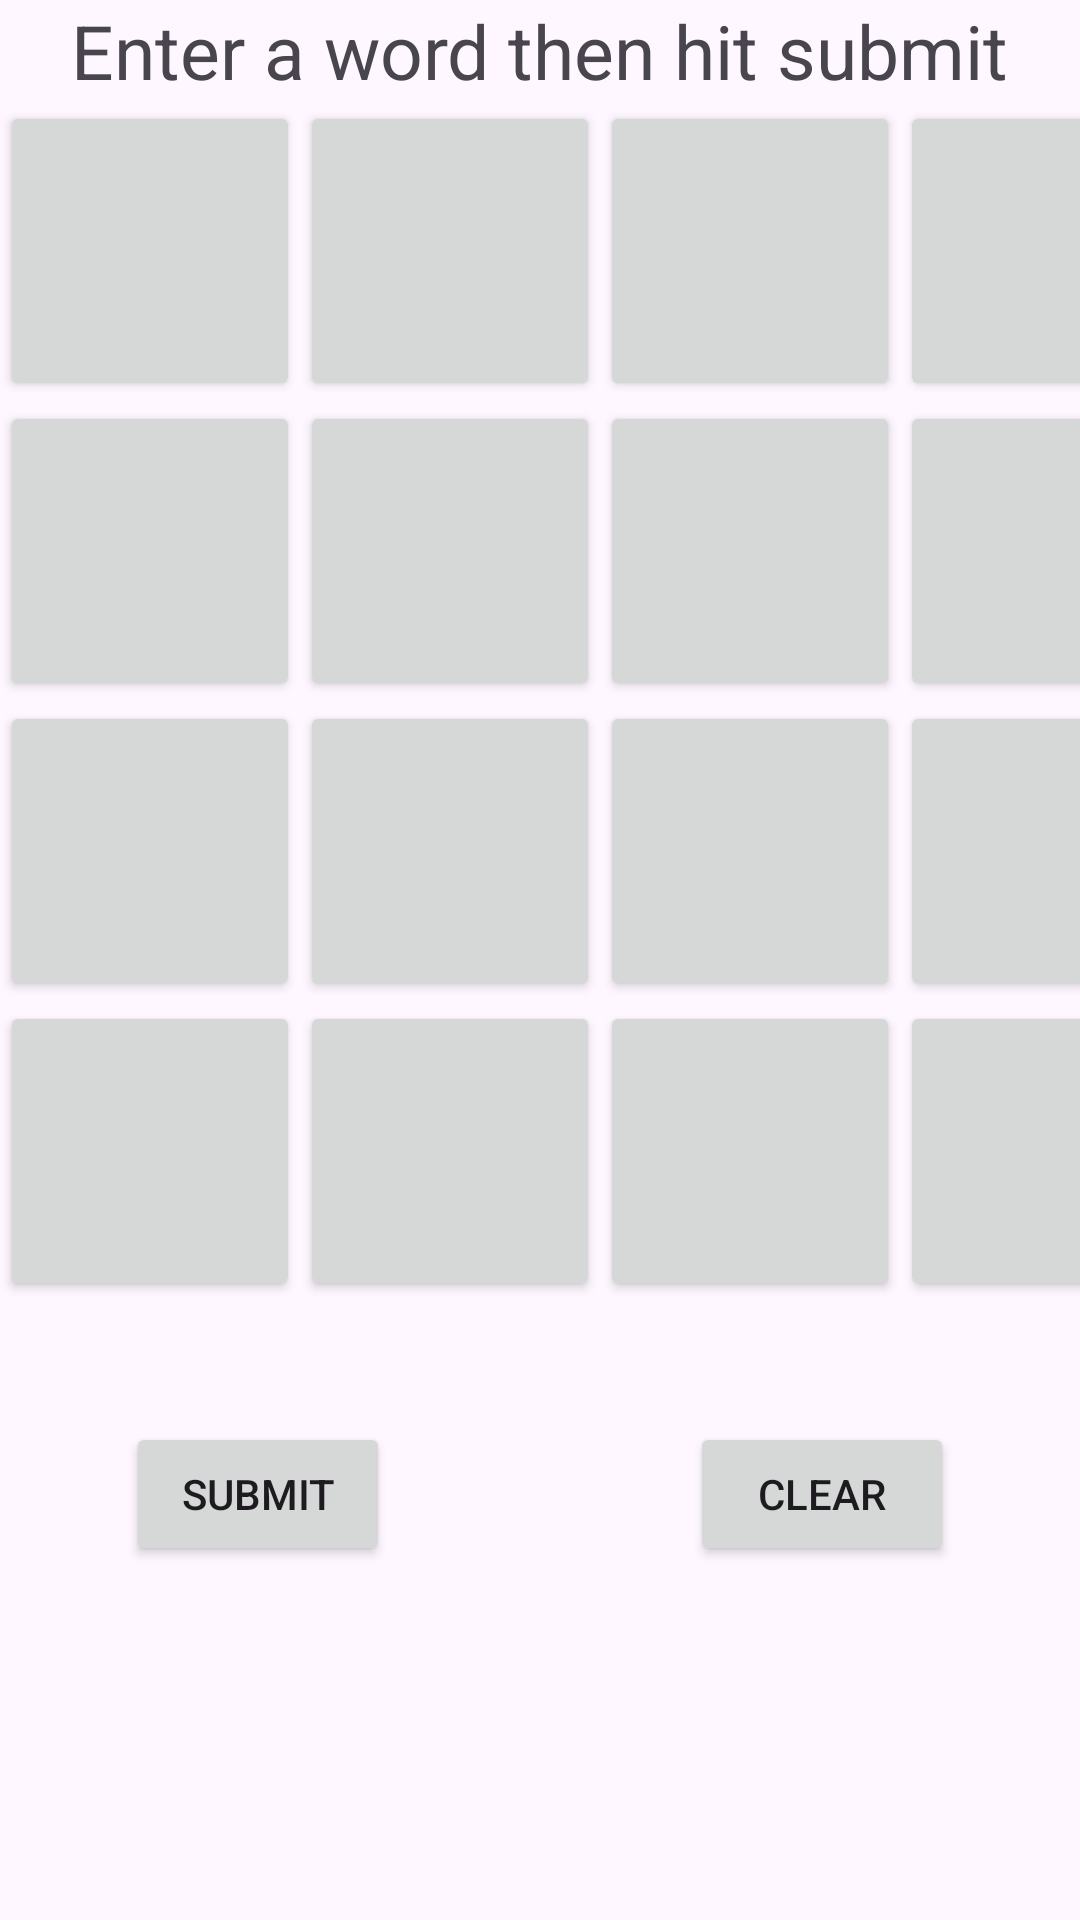

The Android layout XML behind this screen, and the referenced resources:
<!-- AndroidManifest.xml: application theme Theme.GraceEliasBoggle -->
<!-- res/layout/fragment_boggle.xml -->
<?xml version="1.0" encoding="utf-8"?>
<LinearLayout xmlns:android="http://schemas.android.com/apk/res/android"
    android:layout_width="match_parent"
    android:layout_height="match_parent"
    android:orientation="vertical">
    
    <TextView
        android:layout_width="wrap_content"
        android:layout_height="wrap_content"
        android:layout_gravity="center"
        android:textSize="25sp"
        android:text="Enter a word then hit submit"></TextView>

    <LinearLayout
        android:layout_width="wrap_content"
        android:layout_height="wrap_content"
        android:orientation="horizontal"
        android:layout_gravity="center">

        <Button
            android:id="@+id/button00"
            android:layout_width="100dp"
            android:layout_height="100dp"></Button>
        <Button
            android:id="@+id/button01"
            android:layout_width="100dp"
            android:layout_height="100dp"></Button>
        <Button
            android:id="@+id/button02"
            android:layout_width="100dp"
            android:layout_height="100dp"></Button>
        <Button
            android:id="@+id/button03"
            android:layout_width="100dp"
            android:layout_height="100dp"></Button>

    </LinearLayout>
    <LinearLayout
        android:layout_width="wrap_content"
        android:layout_height="wrap_content"
        android:orientation="horizontal"
        android:layout_gravity="center">

        <Button
            android:id="@+id/button10"
            android:layout_width="100dp"
            android:layout_height="100dp"></Button>
        <Button
            android:id="@+id/button11"
            android:layout_width="100dp"
            android:layout_height="100dp"></Button>
        <Button
            android:id="@+id/button12"
            android:layout_width="100dp"
            android:layout_height="100dp"></Button>
        <Button
            android:id="@+id/button13"
            android:layout_width="100dp"
            android:layout_height="100dp"></Button>

    </LinearLayout>
    <LinearLayout
        android:layout_width="wrap_content"
        android:layout_height="wrap_content"
        android:orientation="horizontal"
        android:layout_gravity="center">

        <Button
            android:id="@+id/button20"
            android:layout_width="100dp"
            android:layout_height="100dp"></Button>
        <Button
            android:id="@+id/button21"
            android:layout_width="100dp"
            android:layout_height="100dp"></Button>
        <Button
            android:id="@+id/button22"
            android:layout_width="100dp"
            android:layout_height="100dp"></Button>
        <Button
            android:id="@+id/button23"
            android:layout_width="100dp"
            android:layout_height="100dp"></Button>

    </LinearLayout>
    <LinearLayout
        android:layout_width="wrap_content"
        android:layout_height="wrap_content"
        android:orientation="horizontal"
        android:layout_gravity="center">

        <Button
            android:id="@+id/button30"
            android:layout_width="100dp"
            android:layout_height="100dp"></Button>
        <Button
            android:id="@+id/button31"
            android:layout_width="100dp"
            android:layout_height="100dp"></Button>
        <Button
            android:id="@+id/button32"
            android:layout_width="100dp"
            android:layout_height="100dp"></Button>
        <Button
            android:id="@+id/button33"
            android:layout_width="100dp"
            android:layout_height="100dp"></Button>

    </LinearLayout>

    <TextView
        android:id="@+id/word"
        android:layout_width="wrap_content"
        android:layout_height="wrap_content"
        android:layout_gravity="center"
        android:textSize="30sp"></TextView>

    <LinearLayout
        android:layout_width="wrap_content"
        android:layout_height="wrap_content"
        android:orientation="horizontal"
        android:layout_gravity="center">

        <Button
            android:id="@+id/submit_button"
            android:layout_width="wrap_content"
            android:layout_height="wrap_content"
            android:text="SUBMIT"></Button>

        <View
            android:layout_width="100dp"
            android:layout_height="0dp"></View>

        <Button
            android:id="@+id/clear_button"
            android:layout_width="wrap_content"
            android:layout_height="wrap_content"
            android:text="CLEAR"></Button>

    </LinearLayout>

</LinearLayout>
<!-- resources referenced by this layout -->
<resources>
  <style name="Theme.GraceEliasBoggle" parent="Base.Theme.GraceEliasBoggle" />
  <style name="Base.Theme.GraceEliasBoggle" parent="Theme.Material3.DayNight.NoActionBar">
          
          
      </style>
</resources>
